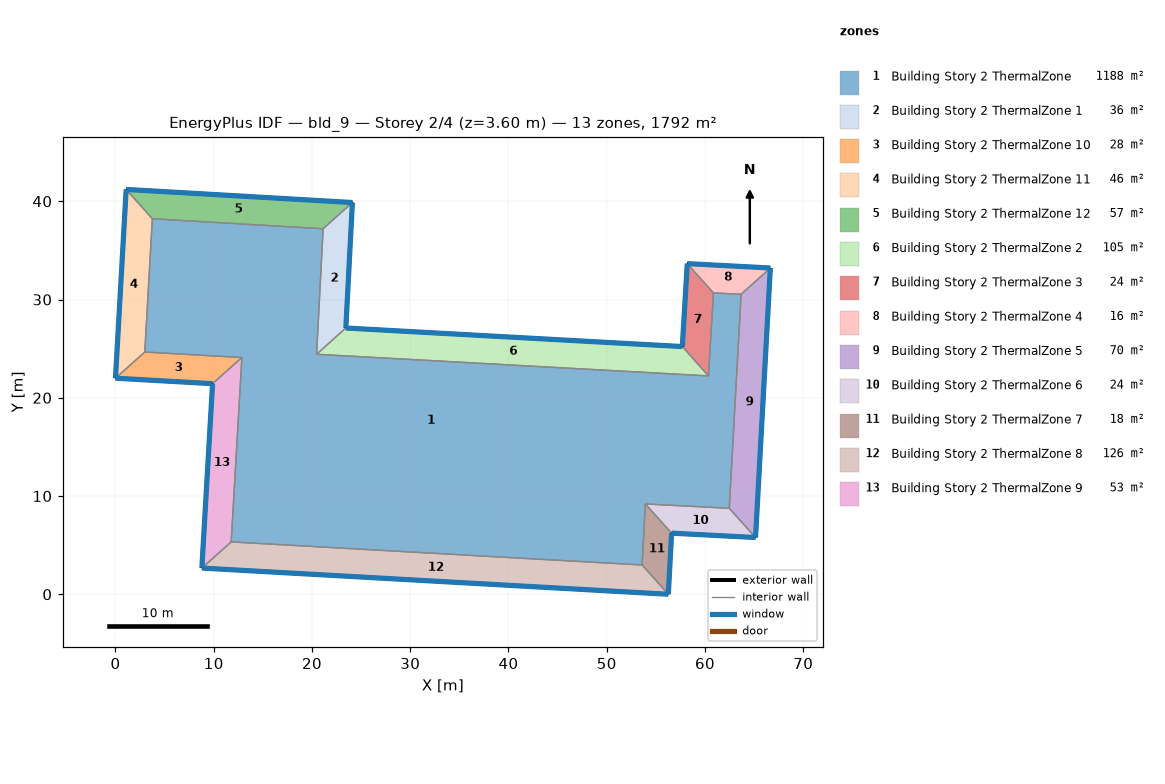
=== STOREY PLAN SPEC (per zone: floor XY polygon, exterior-wall plan segments, windows/doors) ===
zone 1: Building Story 2 ThermalZone  (1188.1 m²)
  floor: (21.14, 37.20) (20.47, 24.43) (60.35, 22.23) (60.86, 30.67) (63.68, 30.53) (62.47, 8.75) (53.93, 9.19) (53.60, 2.98) (11.78, 5.33) (12.87, 24.10) (2.98, 24.65) (3.75, 38.22)
  interior walls: 12
zone 2: Building Story 2 ThermalZone 1  (36.3 m²)
  floor: (24.12, 39.87) (23.45, 27.10) (20.47, 24.43) (21.14, 37.20)
  exterior wall: (23.45, 27.10) – (24.12, 39.87)  [12.8 m]
    window: (23.45, 27.12) – (24.11, 39.85)  [13.8 m²]
  interior walls: 3
zone 3: Building Story 2 ThermalZone 10  (28.0 m²)
  floor: (9.88, 21.43) (0.00, 21.99) (2.98, 24.65) (12.87, 24.10)
  exterior wall: (0.00, 21.99) – (9.88, 21.43)  [9.9 m]
    window: (0.03, 21.99) – (9.86, 21.44)  [10.7 m²]
  interior walls: 3
zone 4: Building Story 2 ThermalZone 11  (46.4 m²)
  floor: (0.00, 21.99) (1.09, 41.20) (3.75, 38.22) (2.98, 24.65)
  exterior wall: (1.09, 41.20) – (0.00, 21.99)  [19.2 m]
    window: (1.09, 41.18) – (0.00, 22.02)  [20.8 m²]
  interior walls: 3
zone 5: Building Story 2 ThermalZone 12  (57.3 m²)
  floor: (1.09, 41.20) (24.12, 39.87) (21.14, 37.20) (3.75, 38.22)
  exterior wall: (24.12, 39.87) – (1.09, 41.20)  [23.1 m]
    window: (24.09, 39.87) – (1.11, 41.20)  [24.9 m²]
  interior walls: 3
zone 6: Building Story 2 ThermalZone 2  (105.2 m²)
  floor: (23.45, 27.10) (57.69, 25.21) (60.35, 22.23) (20.47, 24.43)
  exterior wall: (57.69, 25.21) – (23.45, 27.10)  [34.3 m]
    window: (57.67, 25.21) – (23.47, 27.10)  [37.0 m²]
  interior walls: 3
zone 7: Building Story 2 ThermalZone 3  (24.0 m²)
  floor: (57.69, 25.21) (58.19, 33.65) (60.86, 30.67) (60.35, 22.23)
  exterior wall: (58.19, 33.65) – (57.69, 25.21)  [8.5 m]
    window: (58.19, 33.63) – (57.69, 25.24)  [9.1 m²]
  interior walls: 3
zone 8: Building Story 2 ThermalZone 4  (16.0 m²)
  floor: (58.19, 33.65) (66.65, 33.21) (63.68, 30.53) (60.86, 30.67)
  exterior wall: (66.65, 33.21) – (58.19, 33.65)  [8.5 m]
    window: (66.63, 33.21) – (58.22, 33.65)  [9.1 m²]
  interior walls: 3
zone 9: Building Story 2 ThermalZone 5  (69.7 m²)
  floor: (66.65, 33.21) (65.14, 5.78) (62.47, 8.75) (63.68, 30.53)
  exterior wall: (65.14, 5.78) – (66.65, 33.21)  [27.5 m]
    window: (65.15, 5.80) – (66.65, 33.18)  [29.7 m²]
  interior walls: 3
zone 10: Building Story 2 ThermalZone 6  (24.2 m²)
  floor: (65.14, 5.78) (56.60, 6.22) (53.93, 9.19) (62.47, 8.75)
  exterior wall: (56.60, 6.22) – (65.14, 5.78)  [8.6 m]
    window: (56.63, 6.22) – (65.12, 5.78)  [9.2 m²]
  interior walls: 3
zone 11: Building Story 2 ThermalZone 7  (17.6 m²)
  floor: (56.60, 6.22) (56.27, 0.00) (53.60, 2.98) (53.93, 9.19)
  exterior wall: (56.27, 0.00) – (56.60, 6.22)  [6.2 m]
    window: (56.27, 0.03) – (56.60, 6.19)  [6.7 m²]
  interior walls: 3
zone 12: Building Story 2 ThermalZone 8  (126.4 m²)
  floor: (56.27, 0.00) (8.79, 2.67) (11.78, 5.33) (53.60, 2.98)
  exterior wall: (8.79, 2.67) – (56.27, 0.00)  [47.6 m]
    window: (8.82, 2.66) – (56.24, 0.00)  [51.4 m²]
  interior walls: 3
zone 13: Building Story 2 ThermalZone 9  (53.1 m²)
  floor: (8.79, 2.67) (9.88, 21.43) (12.87, 24.10) (11.78, 5.33)
  exterior wall: (9.88, 21.43) – (8.79, 2.67)  [18.8 m]
    window: (9.88, 21.41) – (8.79, 2.69)  [20.3 m²]
  interior walls: 3

=== DERIVED (storey summary) ===
Building: bld_9
Storey: 2 of 4  (floor level z = 3.60 m)
Storey gross floor area: 1792.3 m²
Zones on this storey: 13
  - Building Story 2 ThermalZone: floor 1188.1 m²
  - Building Story 2 ThermalZone 1: floor 36.3 m²; exterior wall 12.8 m (46.0 m²); 1 window(s) 13.8 m²; WWR 30.0%
  - Building Story 2 ThermalZone 10: floor 28.0 m²; exterior wall 9.9 m (35.6 m²); 1 window(s) 10.7 m²; WWR 30.0%
  - Building Story 2 ThermalZone 11: floor 46.4 m²; exterior wall 19.2 m (69.3 m²); 1 window(s) 20.8 m²; WWR 30.0%
  - Building Story 2 ThermalZone 12: floor 57.3 m²; exterior wall 23.1 m (83.0 m²); 1 window(s) 24.9 m²; WWR 30.0%
  - Building Story 2 ThermalZone 2: floor 105.2 m²; exterior wall 34.3 m (123.5 m²); 1 window(s) 37.0 m²; WWR 30.0%
  - Building Story 2 ThermalZone 3: floor 24.0 m²; exterior wall 8.5 m (30.4 m²); 1 window(s) 9.1 m²; WWR 30.0%
  - Building Story 2 ThermalZone 4: floor 16.0 m²; exterior wall 8.5 m (30.5 m²); 1 window(s) 9.1 m²; WWR 30.0%
  - Building Story 2 ThermalZone 5: floor 69.7 m²; exterior wall 27.5 m (98.9 m²); 1 window(s) 29.7 m²; WWR 30.0%
  - Building Story 2 ThermalZone 6: floor 24.2 m²; exterior wall 8.6 m (30.8 m²); 1 window(s) 9.2 m²; WWR 30.0%
  - Building Story 2 ThermalZone 7: floor 17.6 m²; exterior wall 6.2 m (22.4 m²); 1 window(s) 6.7 m²; WWR 30.0%
  - Building Story 2 ThermalZone 8: floor 126.4 m²; exterior wall 47.6 m (171.2 m²); 1 window(s) 51.4 m²; WWR 30.0%
  - Building Story 2 ThermalZone 9: floor 53.1 m²; exterior wall 18.8 m (67.7 m²); 1 window(s) 20.3 m²; WWR 30.0%
Zone adjacency: (none detected)